The GitHub repository ArkarHema/Parkinson-disease-detection-using-hand-voice-xai contains a labelled image folder "spiral_dataset" with 2 categories: healthy, Parkinson. Examples follow, each with its label.

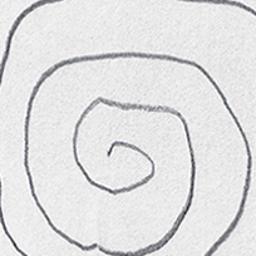
Label: Parkinson

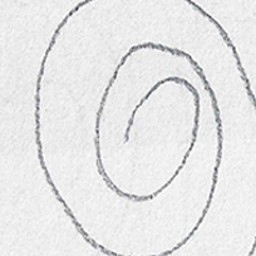
Label: healthy

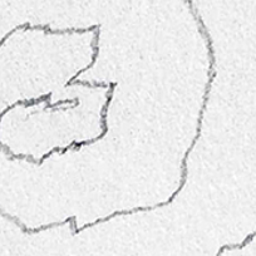
Label: Parkinson

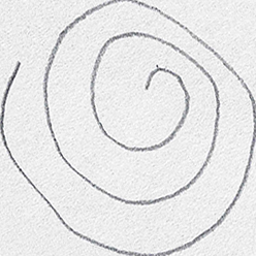
Label: healthy

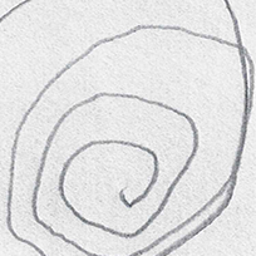
Label: Parkinson

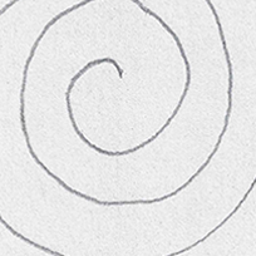
Label: healthy
